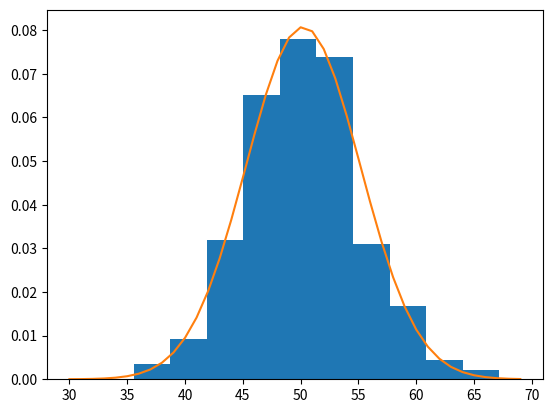

Recreate this plot in Python.
from matplotlib import pyplot as plt
from numpy.random import normal
from numpy import mean, std
from scipy.stats import norm

sample = normal(loc=50, scale=5, size=1000)

sample_mean = mean (sample)
sample_std = std(sample)
dist = norm(sample_mean, sample_std)
values = [value for value in range(30, 70)]

probabilitas = [dist.pdf(value) for value in values]

print('Mean-%.3f \nStandard Deviation-%.3f' % (sample_mean, sample_std))



plt.hist(sample, bins=10, density=True) 
plt.plot(values, probabilitas)
plt.show()